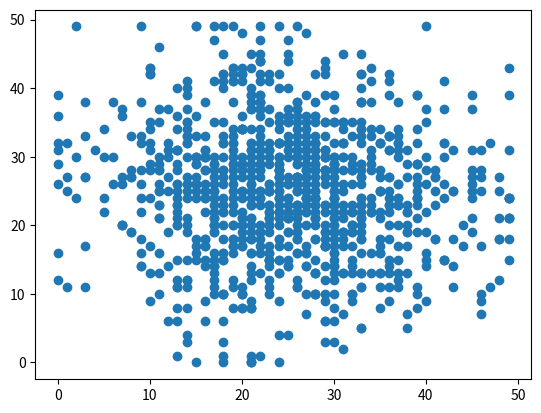

The script that saved this image:
import numpy as np
import matplotlib.pylab as plt

N = 1000
D = 2
sigma = 1
X = np.random.normal(0, sigma, size=(N, D))

s_max = 5
n_bins = 50
X_idx = np.round(X * n_bins / (s_max * sigma), 0)
X_idx += n_bins//2
X_idx[X_idx < 0] = 0
X_idx[X_idx >= n_bins] = n_bins - 1



plt.scatter(*X_idx.T)
plt.show()
